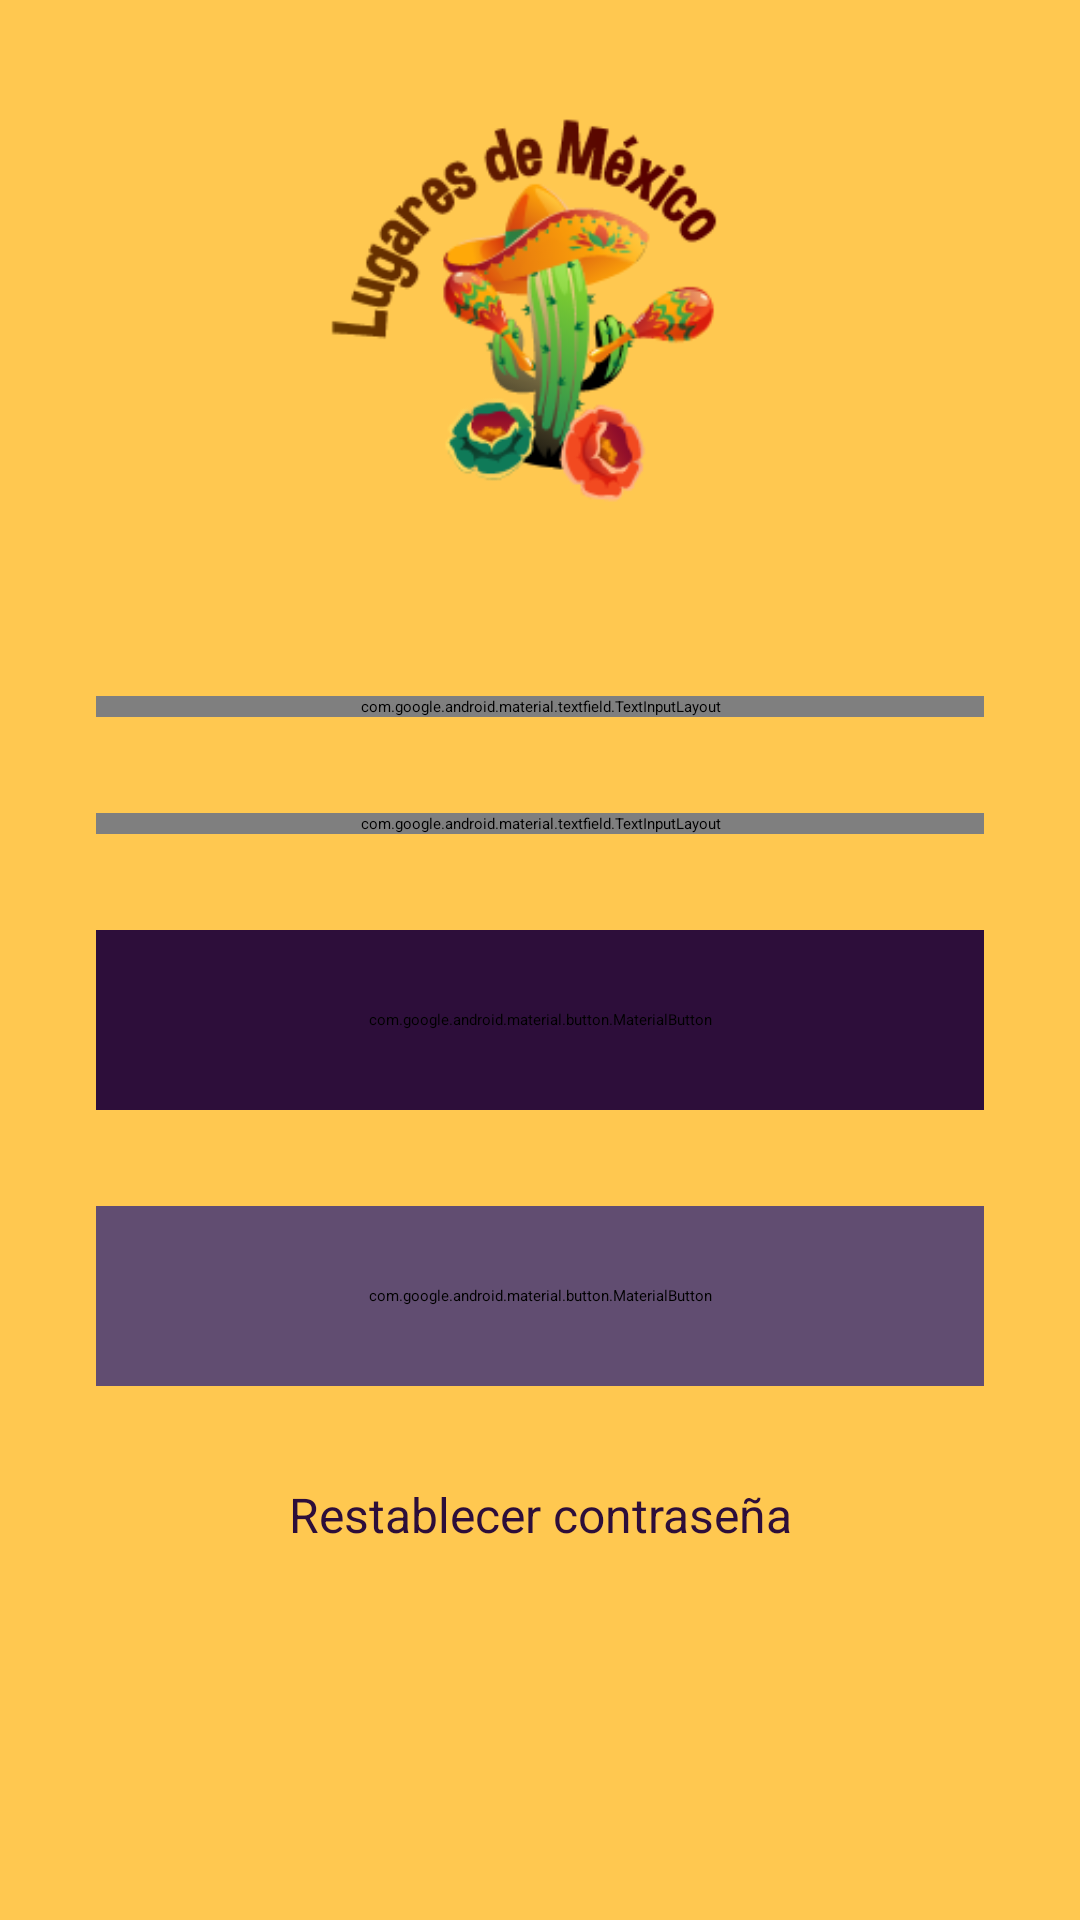

Here is an Android app screen rendered from its layout file. Give the layout XML and the strings, colors and styles it references.
<!-- AndroidManifest.xml: activity theme Theme.App.SplashScreen -->
<!-- res/layout/activity_login.xml -->
<?xml version="1.0" encoding="utf-8"?>
<androidx.constraintlayout.widget.ConstraintLayout xmlns:android="http://schemas.android.com/apk/res/android"
    xmlns:app="http://schemas.android.com/apk/res-auto"
    xmlns:tools="http://schemas.android.com/tools"
    android:id="@+id/login"
    android:layout_width="match_parent"
    android:layout_height="match_parent"
    android:background="@color/yellow"
    tools:context=".LoginActivity">

    <ScrollView
        android:layout_width="0dp"
        android:layout_height="0dp"
        app:layout_constraintBottom_toBottomOf="parent"
        app:layout_constraintEnd_toEndOf="parent"
        app:layout_constraintStart_toStartOf="parent"
        app:layout_constraintTop_toTopOf="parent">

        <LinearLayout
            android:layout_width="match_parent"
            android:layout_height="wrap_content"
            android:orientation="vertical">

            <ImageView
                android:id="@+id/imageView2"
                android:layout_width="match_parent"
                android:layout_height="wrap_content"
                app:srcCompat="@drawable/top_background" />

            <LinearLayout
                android:layout_width="match_parent"
                android:layout_height="match_parent"
                android:gravity="center_horizontal"
                android:orientation="horizontal">


                <ImageView
                    android:id="@+id/ivMexican"
                    android:layout_width="wrap_content"
                    android:layout_height="200dp"
                    android:src="@drawable/mexicanicon"
                    />
            </LinearLayout>



            <com.google.android.material.textfield.TextInputLayout
                android:id="@+id/tilEmail"
                style="@style/Widget.MaterialComponents.TextInputLayout.OutlinedBox"
                android:layout_width="match_parent"
                android:layout_height="wrap_content"
                android:layout_marginStart="32dp"
                android:layout_marginTop="32dp"
                android:layout_marginEnd="32dp"
                android:hint="@string/email"
                app:boxBackgroundMode="outline"
                app:boxCornerRadiusBottomEnd="16dp"
                app:boxCornerRadiusBottomStart="16dp"
                app:boxCornerRadiusTopEnd="16dp"
                app:boxCornerRadiusTopStart="16dp"
                app:startIconDrawable="@drawable/ic_email">

                <com.google.android.material.textfield.TextInputEditText
                    android:id="@+id/tietEmail"
                    android:layout_width="match_parent"
                    android:layout_height="wrap_content"
                    android:background="@color/white"
                    android:inputType="textEmailAddress" />

            </com.google.android.material.textfield.TextInputLayout>

            <com.google.android.material.textfield.TextInputLayout
                android:id="@+id/tilContrasena"
                style="@style/Widget.MaterialComponents.TextInputLayout.OutlinedBox"
                android:layout_width="match_parent"
                android:layout_height="wrap_content"
                android:layout_marginStart="32dp"
                android:layout_marginTop="32dp"
                android:layout_marginEnd="32dp"
                android:hint="@string/pasword"
                app:boxBackgroundMode="outline"
                app:boxCornerRadiusBottomEnd="16dp"
                app:boxCornerRadiusBottomStart="16dp"
                app:boxCornerRadiusTopEnd="16dp"
                app:boxCornerRadiusTopStart="16dp"
                app:passwordToggleEnabled="true"
                app:startIconDrawable="@drawable/ic_lock">

                <com.google.android.material.textfield.TextInputEditText
                    android:id="@+id/tietContrasena"
                    android:layout_width="match_parent"
                    android:layout_height="wrap_content"
                    android:background="@color/white"
                    android:inputType="textPassword" />

            </com.google.android.material.textfield.TextInputLayout>

            <com.google.android.material.button.MaterialButton
                android:id="@+id/btnLogin"
                android:layout_width="match_parent"
                android:layout_height="60dp"
                android:layout_marginStart="32dp"
                android:layout_marginTop="32dp"
                android:layout_marginEnd="32dp"
                android:backgroundTint="@color/darkpurple"
                android:text="@string/login"
                android:textAllCaps="false"
                android:textColor="@color/white"
                android:textSize="20sp"
                android:textStyle="bold"
                app:cornerRadius="16dp" />

            <com.google.android.material.button.MaterialButton
                android:id="@+id/btnRegistrarse"
                android:layout_width="match_parent"
                android:layout_height="60dp"
                android:layout_marginStart="32dp"
                android:layout_marginTop="32dp"
                android:layout_marginEnd="32dp"
                android:backgroundTint="@color/rose"
                android:text="@string/register"
                android:textAllCaps="false"
                android:textColor="@color/white"
                android:textSize="20sp"
                android:textStyle="bold"
                app:cornerRadius="16dp" />

            <TextView
                android:id="@+id/tvRestablecerPassword"
                android:layout_width="match_parent"
                android:layout_height="wrap_content"
                android:layout_marginTop="32dp"
                android:layout_marginStart="32dp"
                android:layout_marginEnd="32dp"
                android:text="@string/recover_password"
                android:textAlignment="center"
                android:textColor="@color/darkpurple"
                android:textSize="16sp" />




        </LinearLayout>
    </ScrollView>

    <ProgressBar
        android:id="@+id/progressBar"
        android:indeterminateDrawable="@drawable/loading_anim"
        android:layout_width="70dp"
        android:layout_height="72dp"
        android:visibility="invisible"
        app:layout_constraintBottom_toBottomOf="parent"
        app:layout_constraintEnd_toEndOf="parent"
        app:layout_constraintStart_toStartOf="parent"
        app:layout_constraintTop_toTopOf="parent" />



</androidx.constraintlayout.widget.ConstraintLayout>
<!-- resources referenced by this layout -->
<resources>
  <color name="darkpurple">#2D0E3A</color>
  <color name="rose">#614D71</color>
  <color name="white">#FFFFFFFF</color>
  <color name="yellow">#FFC850</color>
  <!-- drawable loading_anim (drawable) -->
  <?xml version="1.0" encoding="utf-8"?>
  <layer-list xmlns:android="http://schemas.android.com/apk/res/android">
  <item>
      <rotate
          android:drawable="@drawable/loading"
          android:fromDegrees="0"
          android:toDegrees="360"
  
  
  
          />
  </item>
  </layer-list>
  <!-- drawable mexicanicon: png bitmap (drawable, 28825 bytes) -->
  <!-- drawable top_background: png bitmap (drawable, 4529 bytes) -->
  <string name="email">Correo electrónico</string>
  <string name="login">Ingresar</string>
  <string name="pasword">Contraseña</string>
  <string name="recover_password">Restablecer contraseña</string>
  <string name="register">Registrarse</string>
  <style name="Theme.App.SplashScreen" parent="Theme.SplashScreen">
          <item name="windowSplashScreenBackground">@color/yellow</item>
          <item name="windowSplashScreenAnimatedIcon">@drawable/mexicanicon</item>
          <item name="windowSplashScreenAnimationDuration">300</item>
          <item name="postSplashScreenTheme">@style/Base.Theme.MexicanPlacesRF</item>
      </style>
  <!-- drawable loading: png bitmap (drawable, 118608 bytes) -->
  <style name="Base.Theme.MexicanPlacesRF" parent="Theme.Material3.DayNight.NoActionBar">
          
          
      </style>
</resources>
